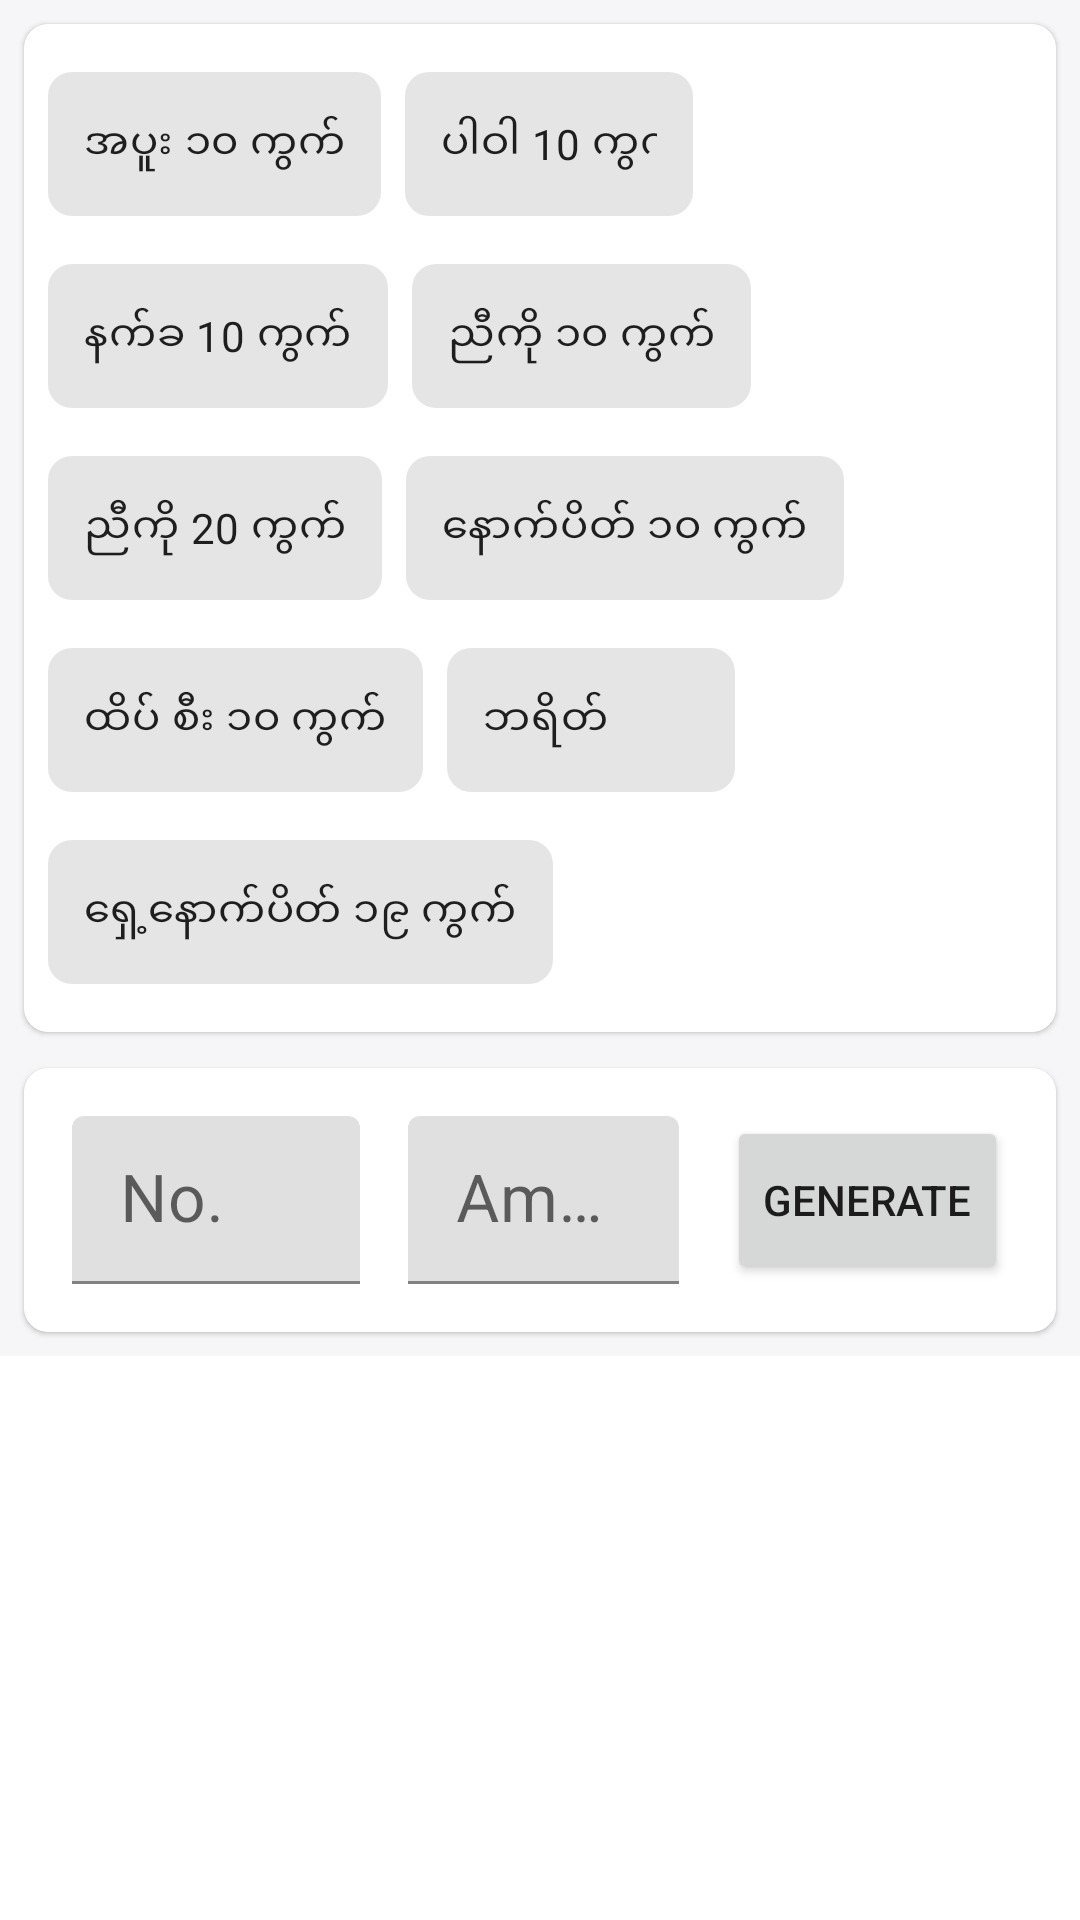

Produce the Android XML layout that renders to this screen, including the resource entries it uses.
<!-- AndroidManifest.xml: application theme Theme.Ptta -->
<!-- res/layout/auto_number_sheet_bottom.xml -->
<?xml version="1.0" encoding="utf-8"?>
<ScrollView xmlns:android="http://schemas.android.com/apk/res/android"
    xmlns:app="http://schemas.android.com/apk/res-auto"
    xmlns:tools="http://schemas.android.com/tools"
    android:layout_width="match_parent"
    android:layout_height="match_parent">


    <androidx.constraintlayout.widget.ConstraintLayout
        android:layout_width="match_parent"
        android:layout_height="match_parent"
        android:background="#f6f6f9"
        android:padding="4dp">

        <com.google.android.material.card.MaterialCardView
            android:id="@+id/materialCardView"
            android:layout_width="match_parent"
            android:layout_height="wrap_content"
            android:layout_margin="4dp"
            app:cardCornerRadius="8dp"
            app:layout_constraintEnd_toEndOf="parent"
            app:layout_constraintStart_toStartOf="parent"
            app:layout_constraintTop_toTopOf="parent"
            app:strokeWidth="1dp">

            <com.google.android.material.chip.ChipGroup
                android:id="@+id/chipAuto"
                android:layout_width="wrap_content"
                android:layout_height="wrap_content"
                android:layout_margin="8dp"
                app:flow_wrapMode="aligned"
                app:layout_constraintEnd_toEndOf="parent"
                app:layout_constraintStart_toStartOf="parent"
                app:layout_constraintTop_toTopOf="parent"
                app:singleSelection="true">

                <com.google.android.material.chip.Chip
                    android:id="@+id/chipsame10"
                    android:layout_width="wrap_content"
                    android:layout_height="64dp"
                    android:checkable="true"
                    android:gravity="center"
                    android:text="အပူး ၁၀ ကွက်"
                    android:textAlignment="center"
                    app:chipCornerRadius="8dp" />


                <com.google.android.material.chip.Chip
                    android:id="@+id/chipPower5"
                    android:layout_width="96dp"
                    android:layout_height="64dp"
                    android:checkable="true"
                    android:gravity="center"
                    android:text="ပါဝါ 10 ကွက်"
                    android:textAlignment="center"
                    app:chipCornerRadius="8dp" />

                <com.google.android.material.chip.Chip
                    android:id="@+id/chipNatKha"
                    android:layout_width="wrap_content"
                    android:layout_height="64dp"
                    android:checkable="true"
                    android:gravity="center"
                    android:text="နက်ခ 10 ကွက်"
                    android:textAlignment="center"
                    app:chipCornerRadius="8dp" />

                <com.google.android.material.chip.Chip
                    android:id="@+id/chipNyiKo"
                    android:layout_width="wrap_content"
                    android:layout_height="64dp"
                    android:checkable="true"
                    android:gravity="center"
                    android:text="ညီကို ၁၀ ကွက်"
                    android:textAlignment="center"
                    app:chipCornerRadius="8dp" />

                <com.google.android.material.chip.Chip
                    android:id="@+id/chipNyiKo20"
                    android:layout_width="wrap_content"
                    android:layout_height="64dp"
                    android:checkable="true"
                    android:gravity="center"
                    android:text="ညီကို 20 ကွက်"
                    android:textAlignment="center"
                    app:chipCornerRadius="8dp" />

                <com.google.android.material.chip.Chip
                    android:id="@+id/chipBack10"
                    android:layout_width="wrap_content"
                    android:layout_height="64dp"
                    android:checkable="true"
                    android:gravity="center"
                    android:text="နောက်ပိတ် ၁၀ ကွက်"
                    android:textAlignment="center"

                    app:chipCornerRadius="8dp" />

                <com.google.android.material.chip.Chip
                    android:id="@+id/chipFront10"
                    android:layout_width="wrap_content"

                    android:layout_height="64dp"
                    android:checkable="true"
                    android:gravity="center"
                    android:text="ထိပ် စီး ၁၀ ကွက်"
                    android:textAlignment="center"
                    app:chipCornerRadius="8dp" />


                <com.google.android.material.chip.Chip
                    android:id="@+id/chipBreak"
                    android:layout_width="96dp"
                    android:layout_height="64dp"
                    android:checkable="true"
                    android:gravity="center"
                    android:text="ဘရိတ်"
                    android:textAlignment="center"
                    app:chipCornerRadius="8dp" />

                <com.google.android.material.chip.Chip
                    android:id="@+id/chipFrontBack19"
                    android:layout_width="wrap_content"
                    android:layout_height="64dp"
                    android:checkable="true"
                    android:gravity="center"
                    android:text="ရှေ့နောက်ပိတ် ၁၉ ကွက်"
                    android:textAlignment="center"
                    app:chipCornerRadius="8dp" />
            </com.google.android.material.chip.ChipGroup>
        </com.google.android.material.card.MaterialCardView>

        <androidx.recyclerview.widget.RecyclerView
            android:id="@+id/recNumberf"
            android:layout_width="match_parent"
            android:layout_height="wrap_content"
            android:layout_marginTop="8dp"
            app:layout_constraintEnd_toEndOf="parent"
            app:layout_constraintStart_toStartOf="parent"
            app:layout_constraintTop_toBottomOf="@+id/materialCardView" />

        <com.google.android.material.card.MaterialCardView
            android:id="@+id/cardAmount"
            android:layout_width="match_parent"
            android:layout_height="wrap_content"
            android:layout_margin="4dp"

            android:visibility="visible"
            app:cardCornerRadius="8dp"
            app:layout_constraintBottom_toBottomOf="parent"
            app:layout_constraintEnd_toEndOf="parent"
            app:layout_constraintStart_toStartOf="parent"
            app:layout_constraintTop_toBottomOf="@+id/recNumberf"
            app:strokeWidth="1dp">

            <androidx.constraintlayout.widget.ConstraintLayout
                android:layout_width="match_parent"
                android:layout_height="wrap_content"
                android:paddingTop="16dp"
                android:paddingBottom="16dp">

                <CheckBox
                    android:id="@+id/checkBox"
                    android:layout_width="wrap_content"
                    android:layout_height="wrap_content"
                    android:layout_marginTop="24dp"
                    android:fontFamily="sans-serif-condensed"
                    android:text="R"
                    android:textSize="26dp"

                    android:textStyle="bold"

                    android:visibility="gone"
                    app:layout_constraintStart_toStartOf="@+id/tvNo_t3"
                    app:layout_constraintTop_toBottomOf="@+id/tvNo_t3" />


                <com.google.android.material.textfield.TextInputLayout
                    android:id="@+id/tvNo_t3"
                    style="@style/ThemeOverlay.Material3.TextInputEditText.FilledBox"
                    android:layout_width="96dp"
                    android:layout_height="56dp"
                    android:layout_marginStart="16dp"

                    app:layout_constraintStart_toStartOf="parent"
                    app:layout_constraintTop_toTopOf="parent">

                    <com.google.android.material.textfield.TextInputEditText
                        android:id="@+id/tvNo"
                        style="@style/ThemeOverlay.Material3.TextInputEditText.FilledBox"
                        android:layout_width="match_parent"
                        android:layout_height="wrap_content"
                        android:hint="No."
                        android:inputType="numberSigned"

                        android:textSize="22dp" />
                </com.google.android.material.textfield.TextInputLayout>


                <com.google.android.material.textfield.TextInputLayout
                    android:id="@+id/tvAmount"

                    style="@style/ThemeOverlay.Material3.TextInputEditText.FilledBox"
                    android:layout_width="0dp"
                    android:layout_height="56dp"

                    android:layout_marginStart="16dp"
                    android:layout_marginEnd="16dp"
                    app:layout_constraintEnd_toStartOf="@+id/btnConfirm"
                    app:layout_constraintStart_toEndOf="@+id/tvNo_t3"
                    app:layout_constraintTop_toTopOf="parent">

                    <com.google.android.material.textfield.TextInputEditText
                        android:id="@+id/tvAmount_te"
                        style="@style/ThemeOverlay.Material3.TextInputEditText.FilledBox"
                        android:layout_width="match_parent"
                        android:layout_height="wrap_content"
                        android:hint="Amount"
                        android:inputType="numberSigned"
                        android:textSize="22dp" />
                </com.google.android.material.textfield.TextInputLayout>

                <com.google.android.material.textfield.TextInputLayout
                    android:id="@+id/tvAmountR"

                    style="@style/ThemeOverlay.Material3.TextInputEditText.FilledBox"
                    android:layout_width="0dp"
                    android:layout_height="56dp"
                    android:layout_marginStart="26dp"
                    android:layout_marginTop="16dp"
                    android:layout_marginEnd="16dp"
                    android:visibility="gone"
                    app:layout_constraintEnd_toStartOf="@+id/btnConfirm"
                    app:layout_constraintStart_toEndOf="@+id/checkBox"
                    app:layout_constraintTop_toBottomOf="@+id/tvNo_t3">

                    <com.google.android.material.textfield.TextInputEditText
                        android:id="@+id/tvAmount_teR"
                        style="@style/ThemeOverlay.Material3.TextInputEditText.FilledBox"
                        android:layout_width="match_parent"
                        android:layout_height="wrap_content"
                        android:hint="R Amount"
                        android:inputType="numberSigned"
                        android:textSize="22dp" />
                </com.google.android.material.textfield.TextInputLayout>

                <Button
                    android:id="@+id/btnConfirm"
                    android:layout_width="wrap_content"
                    android:layout_height="0dp"
                    android:layout_marginEnd="16dp"
                    android:minWidth="0dp"
                    android:minHeight="0dp"
                    android:text="Generate"
                    app:layout_constraintBottom_toBottomOf="@+id/tvAmountR"
                    app:layout_constraintEnd_toEndOf="parent"
                    app:layout_constraintTop_toTopOf="@+id/tvAmount" />
            </androidx.constraintlayout.widget.ConstraintLayout>

        </com.google.android.material.card.MaterialCardView>
    </androidx.constraintlayout.widget.ConstraintLayout>
</ScrollView>
<!-- resources referenced by this layout -->
<resources>
  <style name="Theme.Ptta" parent="Theme.MaterialComponents.DayNight.NoActionBar">
          
          <item name="colorPrimary">@color/purple_500</item>
          <item name="colorPrimaryVariant">@color/purple_700</item>
          <item name="colorOnPrimary">@color/white</item>
          
          <item name="colorSecondary">@color/teal_200</item>
          <item name="colorSecondaryVariant">@color/teal_700</item>
          <item name="colorOnSecondary">@color/black</item>
          
          <item name="android:statusBarColor">?attr/colorPrimaryVariant</item>
          
      </style>
  <color name="purple_500">#862B0D</color>
  <color name="purple_700">#862B0D</color>
  <color name="white">#FFFFFFFF</color>
  <color name="teal_200">#FF03DAC5</color>
  <color name="teal_700">#FF018786</color>
  <color name="black">#FF000000</color>
</resources>
